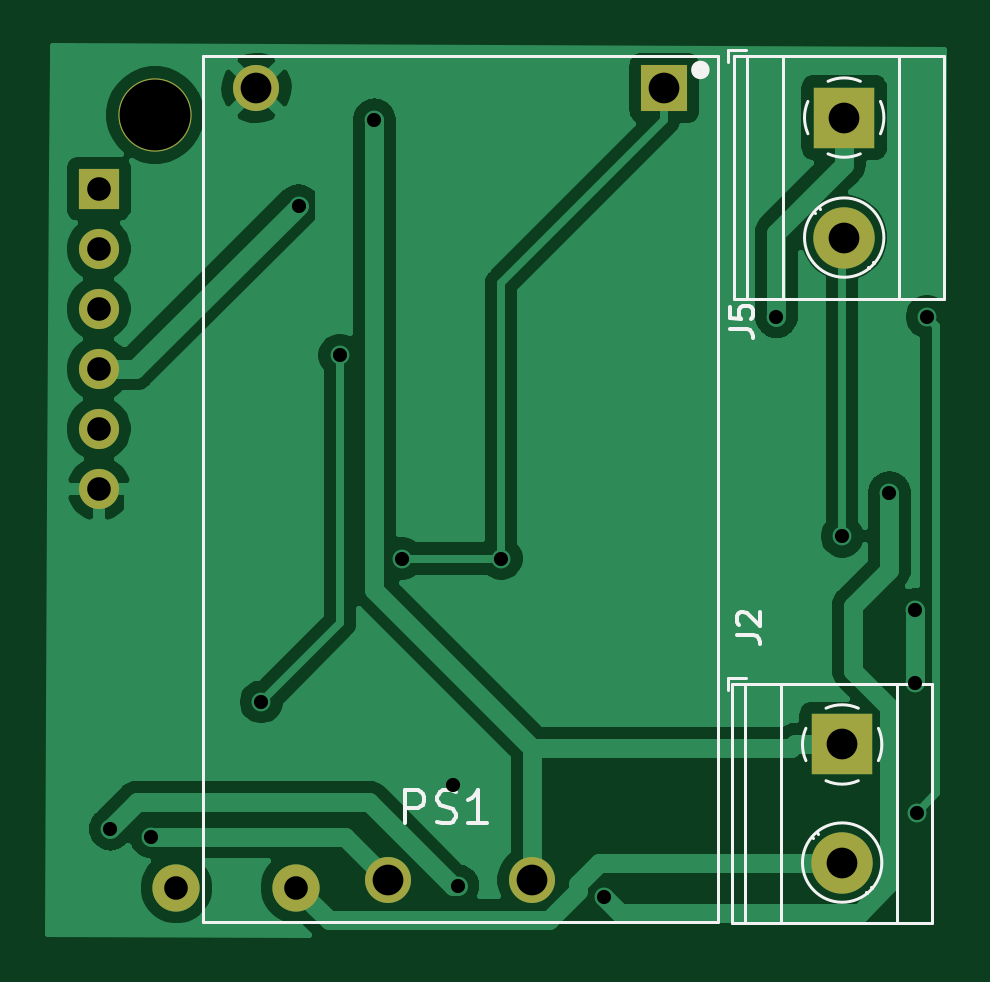
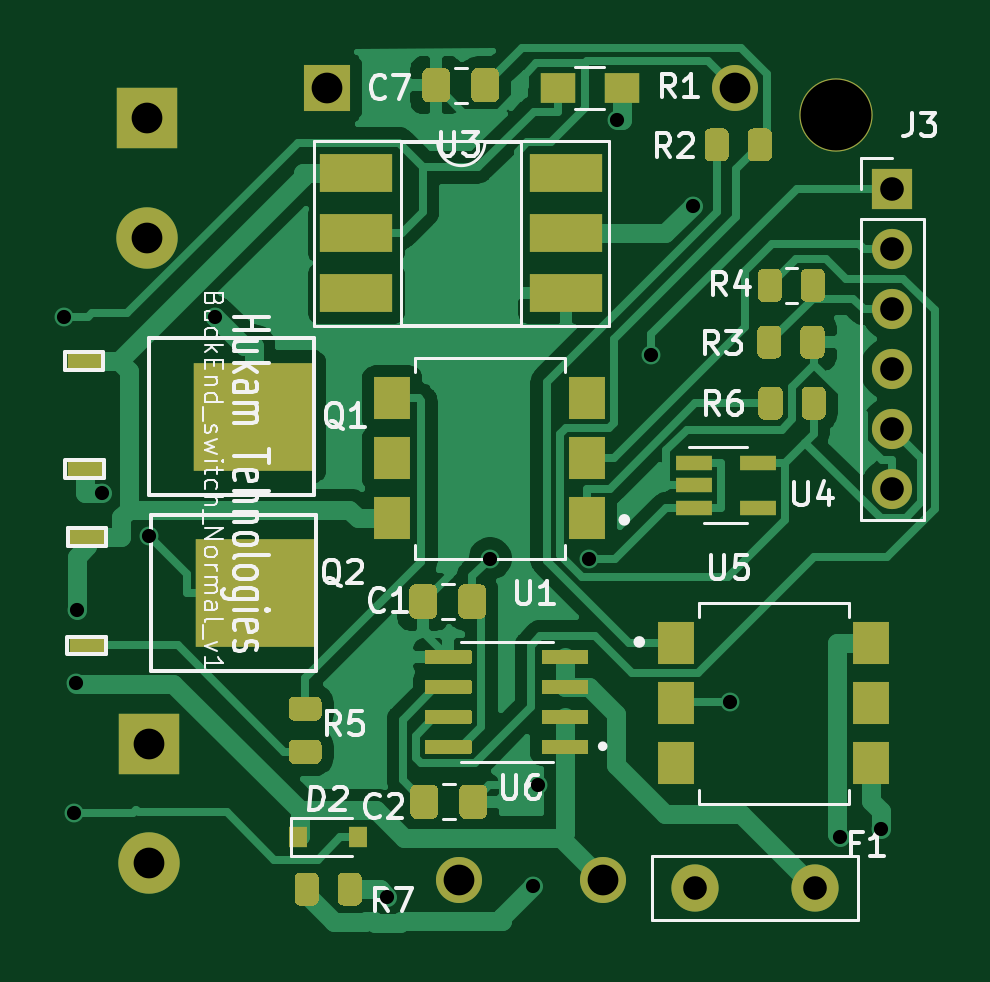
Circuit board: 10 layer files. Board 37.9 x 37.6 mm.
- bottom_copper: BackEnd_switch_Normal_v1-B_Cu.gbl (63300 bytes)
- bottom_mask: BackEnd_switch_Normal_v1-B_Mask.gbs (11317 bytes)
- paste: BackEnd_switch_Normal_v1-B_Paste.gbp (10634 bytes)
- bottom_silk: BackEnd_switch_Normal_v1-B_SilkS.gbo (27450 bytes)
- outline: BackEnd_switch_Normal_v1-Edge_Cuts.gm1 (524 bytes)
- top_copper: BackEnd_switch_Normal_v1-F_Cu.gtl (57545 bytes)
- top_mask: BackEnd_switch_Normal_v1-F_Mask.gts (1240 bytes)
- paste: BackEnd_switch_Normal_v1-F_Paste.gtp (557 bytes)
- top_silk: BackEnd_switch_Normal_v1-F_SilkS.gto (5256 bytes)
- drill: BackEnd_switch_Normal_v1.drl (909 bytes)

=== bottom_copper: BackEnd_switch_Normal_v1-B_Cu.gbl (63300 bytes, source omitted) ===
=== bottom_mask: BackEnd_switch_Normal_v1-B_Mask.gbs (11317 bytes, source omitted) ===
=== paste: BackEnd_switch_Normal_v1-B_Paste.gbp (10634 bytes, source omitted) ===
=== bottom_silk: BackEnd_switch_Normal_v1-B_SilkS.gbo (27450 bytes, source omitted) ===
=== outline: BackEnd_switch_Normal_v1-Edge_Cuts.gm1 ===
G04 #@! TF.GenerationSoftware,KiCad,Pcbnew,5.1.7-a382d34a8~88~ubuntu18.04.1*
G04 #@! TF.CreationDate,2021-11-20T10:26:26+05:30*
G04 #@! TF.ProjectId,BackEnd_switch_Normal_v1,4261636b-456e-4645-9f73-77697463685f,rev?*
G04 #@! TF.SameCoordinates,Original*
G04 #@! TF.FileFunction,Profile,NP*
%FSLAX46Y46*%
G04 Gerber Fmt 4.6, Leading zero omitted, Abs format (unit mm)*
G04 Created by KiCad (PCBNEW 5.1.7-a382d34a8~88~ubuntu18.04.1) date 2021-11-20 10:26:26*
%MOMM*%
%LPD*%
G01*
G04 APERTURE LIST*
G04 APERTURE END LIST*
M02*

=== top_copper: BackEnd_switch_Normal_v1-F_Cu.gtl (57545 bytes, source omitted) ===
=== top_mask: BackEnd_switch_Normal_v1-F_Mask.gts ===
G04 #@! TF.GenerationSoftware,KiCad,Pcbnew,5.1.7-a382d34a8~88~ubuntu18.04.1*
G04 #@! TF.CreationDate,2021-11-20T10:26:25+05:30*
G04 #@! TF.ProjectId,BackEnd_switch_Normal_v1,4261636b-456e-4645-9f73-77697463685f,rev?*
G04 #@! TF.SameCoordinates,Original*
G04 #@! TF.FileFunction,Soldermask,Top*
G04 #@! TF.FilePolarity,Negative*
%FSLAX46Y46*%
G04 Gerber Fmt 4.6, Leading zero omitted, Abs format (unit mm)*
G04 Created by KiCad (PCBNEW 5.1.7-a382d34a8~88~ubuntu18.04.1) date 2021-11-20 10:26:25*
%MOMM*%
%LPD*%
G01*
G04 APERTURE LIST*
%ADD10C,3.100000*%
%ADD11O,1.700000X1.700000*%
%ADD12R,1.700000X1.700000*%
%ADD13R,1.950000X1.950000*%
%ADD14C,1.950000*%
%ADD15R,2.600000X2.600000*%
%ADD16C,2.600000*%
%ADD17C,2.000000*%
G04 APERTURE END LIST*
D10*
X117409000Y-100808000D03*
D11*
X115024000Y-116642000D03*
X115024000Y-114102000D03*
X115024000Y-111562000D03*
X115024000Y-109022000D03*
X115024000Y-106482000D03*
D12*
X115024000Y-103942000D03*
D13*
X138971000Y-99667000D03*
D14*
X127287000Y-133195000D03*
X121699000Y-99667000D03*
X133383000Y-133195000D03*
D15*
X146583000Y-100922000D03*
D16*
X146583000Y-106002000D03*
D15*
X146497000Y-127460000D03*
D16*
X146497000Y-132460000D03*
D17*
X118316000Y-133530000D03*
X123396000Y-133520000D03*
M02*

=== paste: BackEnd_switch_Normal_v1-F_Paste.gtp ===
G04 #@! TF.GenerationSoftware,KiCad,Pcbnew,5.1.7-a382d34a8~88~ubuntu18.04.1*
G04 #@! TF.CreationDate,2021-11-20T10:26:25+05:30*
G04 #@! TF.ProjectId,BackEnd_switch_Normal_v1,4261636b-456e-4645-9f73-77697463685f,rev?*
G04 #@! TF.SameCoordinates,Original*
G04 #@! TF.FileFunction,Paste,Top*
G04 #@! TF.FilePolarity,Positive*
%FSLAX46Y46*%
G04 Gerber Fmt 4.6, Leading zero omitted, Abs format (unit mm)*
G04 Created by KiCad (PCBNEW 5.1.7-a382d34a8~88~ubuntu18.04.1) date 2021-11-20 10:26:25*
%MOMM*%
%LPD*%
G01*
G04 APERTURE LIST*
G04 APERTURE END LIST*
M02*

=== top_silk: BackEnd_switch_Normal_v1-F_SilkS.gto ===
G04 #@! TF.GenerationSoftware,KiCad,Pcbnew,5.1.7-a382d34a8~88~ubuntu18.04.1*
G04 #@! TF.CreationDate,2021-11-20T10:26:25+05:30*
G04 #@! TF.ProjectId,BackEnd_switch_Normal_v1,4261636b-456e-4645-9f73-77697463685f,rev?*
G04 #@! TF.SameCoordinates,Original*
G04 #@! TF.FileFunction,Legend,Top*
G04 #@! TF.FilePolarity,Positive*
%FSLAX46Y46*%
G04 Gerber Fmt 4.6, Leading zero omitted, Abs format (unit mm)*
G04 Created by KiCad (PCBNEW 5.1.7-a382d34a8~88~ubuntu18.04.1) date 2021-11-20 10:26:25*
%MOMM*%
%LPD*%
G01*
G04 APERTURE LIST*
%ADD10C,0.400000*%
%ADD11C,0.127000*%
%ADD12C,0.120000*%
%ADD13C,0.150000*%
G04 APERTURE END LIST*
D10*
X140695000Y-98905000D02*
G75*
G03*
X140695000Y-98905000I-200000J0D01*
G01*
D11*
X119429000Y-134973000D02*
X119429000Y-98309000D01*
X141241000Y-134973000D02*
X119429000Y-134973000D01*
X141257000Y-98309000D02*
X141241000Y-134973000D01*
X119429000Y-98309000D02*
X141257000Y-98309000D01*
D12*
X148263000Y-106002000D02*
G75*
G03*
X148263000Y-106002000I-1680000J0D01*
G01*
X142483000Y-98322000D02*
X142483000Y-108602000D01*
X143983000Y-98322000D02*
X143983000Y-108602000D01*
X148884000Y-98322000D02*
X148884000Y-108602000D01*
X150828000Y-98322000D02*
X150828000Y-108602000D01*
X141923000Y-98322000D02*
X141923000Y-108602000D01*
X150828000Y-98322000D02*
X141923000Y-98322000D01*
X150828000Y-108602000D02*
X141923000Y-108602000D01*
X147652000Y-107277000D02*
X147606000Y-107230000D01*
X145344000Y-104968000D02*
X145309000Y-104933000D01*
X147858000Y-107072000D02*
X147822000Y-107037000D01*
X145560000Y-104775000D02*
X145514000Y-104728000D01*
X142423000Y-98082000D02*
X141683000Y-98082000D01*
X141683000Y-98082000D02*
X141683000Y-98582000D01*
X145048244Y-101605318D02*
G75*
G02*
X144903000Y-100922000I1534756J683318D01*
G01*
X147266042Y-102457426D02*
G75*
G02*
X145899000Y-102457000I-683042J1535426D01*
G01*
X148118426Y-100238958D02*
G75*
G02*
X148118000Y-101606000I-1535426J-683042D01*
G01*
X145899958Y-99386574D02*
G75*
G02*
X147267000Y-99387000I683042J-1535426D01*
G01*
X144902747Y-100950805D02*
G75*
G02*
X145048000Y-100238000I1680253J28805D01*
G01*
X141671000Y-124660000D02*
X141671000Y-125174000D01*
X142411000Y-124660000D02*
X141671000Y-124660000D01*
X145474000Y-131233000D02*
X145428000Y-131186000D01*
X147772000Y-133530000D02*
X147736000Y-133495000D01*
X145258000Y-131426000D02*
X145223000Y-131391000D01*
X147566000Y-133735000D02*
X147520000Y-133688000D01*
X150307000Y-135020000D02*
X141837000Y-135020000D01*
X150307000Y-124900000D02*
X141837000Y-124900000D01*
X141837000Y-124900000D02*
X141837000Y-135020000D01*
X150307000Y-124900000D02*
X150307000Y-135020000D01*
X148798000Y-124900000D02*
X148798000Y-135020000D01*
X143897000Y-124900000D02*
X143897000Y-135020000D01*
X142397000Y-124900000D02*
X142397000Y-135020000D01*
X148177000Y-132460000D02*
G75*
G03*
X148177000Y-132460000I-1680000J0D01*
G01*
X144962244Y-128143318D02*
G75*
G02*
X144817000Y-127460000I1534756J683318D01*
G01*
X147180042Y-128995426D02*
G75*
G02*
X145813000Y-128995000I-683042J1535426D01*
G01*
X148032426Y-126776958D02*
G75*
G02*
X148032000Y-128144000I-1535426J-683042D01*
G01*
X145813958Y-125924574D02*
G75*
G02*
X147181000Y-125925000I683042J-1535426D01*
G01*
X144816747Y-127488805D02*
G75*
G02*
X144962000Y-126776000I1680253J28805D01*
G01*
D13*
X128010160Y-130803193D02*
X128010160Y-129403193D01*
X128543493Y-129403193D01*
X128676826Y-129469860D01*
X128743493Y-129536526D01*
X128810160Y-129669860D01*
X128810160Y-129869860D01*
X128743493Y-130003193D01*
X128676826Y-130069860D01*
X128543493Y-130136526D01*
X128010160Y-130136526D01*
X129343493Y-130736526D02*
X129543493Y-130803193D01*
X129876826Y-130803193D01*
X130010160Y-130736526D01*
X130076826Y-130669860D01*
X130143493Y-130536526D01*
X130143493Y-130403193D01*
X130076826Y-130269860D01*
X130010160Y-130203193D01*
X129876826Y-130136526D01*
X129610160Y-130069860D01*
X129476826Y-130003193D01*
X129410160Y-129936526D01*
X129343493Y-129803193D01*
X129343493Y-129669860D01*
X129410160Y-129536526D01*
X129476826Y-129469860D01*
X129610160Y-129403193D01*
X129943493Y-129403193D01*
X130143493Y-129469860D01*
X131476826Y-130803193D02*
X130676826Y-130803193D01*
X131076826Y-130803193D02*
X131076826Y-129403193D01*
X130943493Y-129603193D01*
X130810160Y-129736526D01*
X130676826Y-129803193D01*
X141734940Y-109881173D02*
X142449226Y-109881173D01*
X142592083Y-109928792D01*
X142687321Y-110024030D01*
X142734940Y-110166887D01*
X142734940Y-110262125D01*
X141734940Y-108928792D02*
X141734940Y-109404982D01*
X142211131Y-109452601D01*
X142163512Y-109404982D01*
X142115893Y-109309744D01*
X142115893Y-109071649D01*
X142163512Y-108976411D01*
X142211131Y-108928792D01*
X142306369Y-108881173D01*
X142544464Y-108881173D01*
X142639702Y-108928792D01*
X142687321Y-108976411D01*
X142734940Y-109071649D01*
X142734940Y-109309744D01*
X142687321Y-109404982D01*
X142639702Y-109452601D01*
X142025120Y-122840073D02*
X142739406Y-122840073D01*
X142882263Y-122887692D01*
X142977501Y-122982930D01*
X143025120Y-123125787D01*
X143025120Y-123221025D01*
X142120359Y-122411501D02*
X142072740Y-122363882D01*
X142025120Y-122268644D01*
X142025120Y-122030549D01*
X142072740Y-121935311D01*
X142120359Y-121887692D01*
X142215597Y-121840073D01*
X142310835Y-121840073D01*
X142453692Y-121887692D01*
X143025120Y-122459120D01*
X143025120Y-121840073D01*
M02*

=== drill: BackEnd_switch_Normal_v1.drl ===
M48
; DRILL file {KiCad 5.1.7-a382d34a8~88~ubuntu18.04.1} date Sat Nov 20 10:26:45 2021
; FORMAT={3:3/ absolute / metric / suppress leading zeros}
; #@! TF.CreationDate,2021-11-20T10:26:45+05:30
; #@! TF.GenerationSoftware,Kicad,Pcbnew,5.1.7-a382d34a8~88~ubuntu18.04.1
FMAT,2
METRIC,TZ
T1C0.600
T2C1.000
T3C1.300
T4C3.000
%
G90
G05
T1
X115511Y-131042
X117243Y-131376
X121900Y-125659
X123487Y-104649
X125230Y-110988
X126693Y-101020
X127862Y-119592
X130022Y-129196
X130228Y-133431
X132060Y-119592
X136403Y-133898
X143717Y-109357
X146495Y-118639
X148497Y-116798
X149560Y-121755
X149568Y-124864
X149659Y-130350
X150091Y-109352
T2
X118316Y-133530
X123396Y-133520
X115024Y-103942
X115024Y-106482
X115024Y-109022
X115024Y-111562
X115024Y-114102
X115024Y-116642
T3
X121699Y-99667
X127287Y-133195
X133383Y-133195
X138971Y-99667
X146583Y-100922
X146583Y-106002
X146497Y-127460
X146497Y-132460
T4
X117409Y-100808
T0
M30

